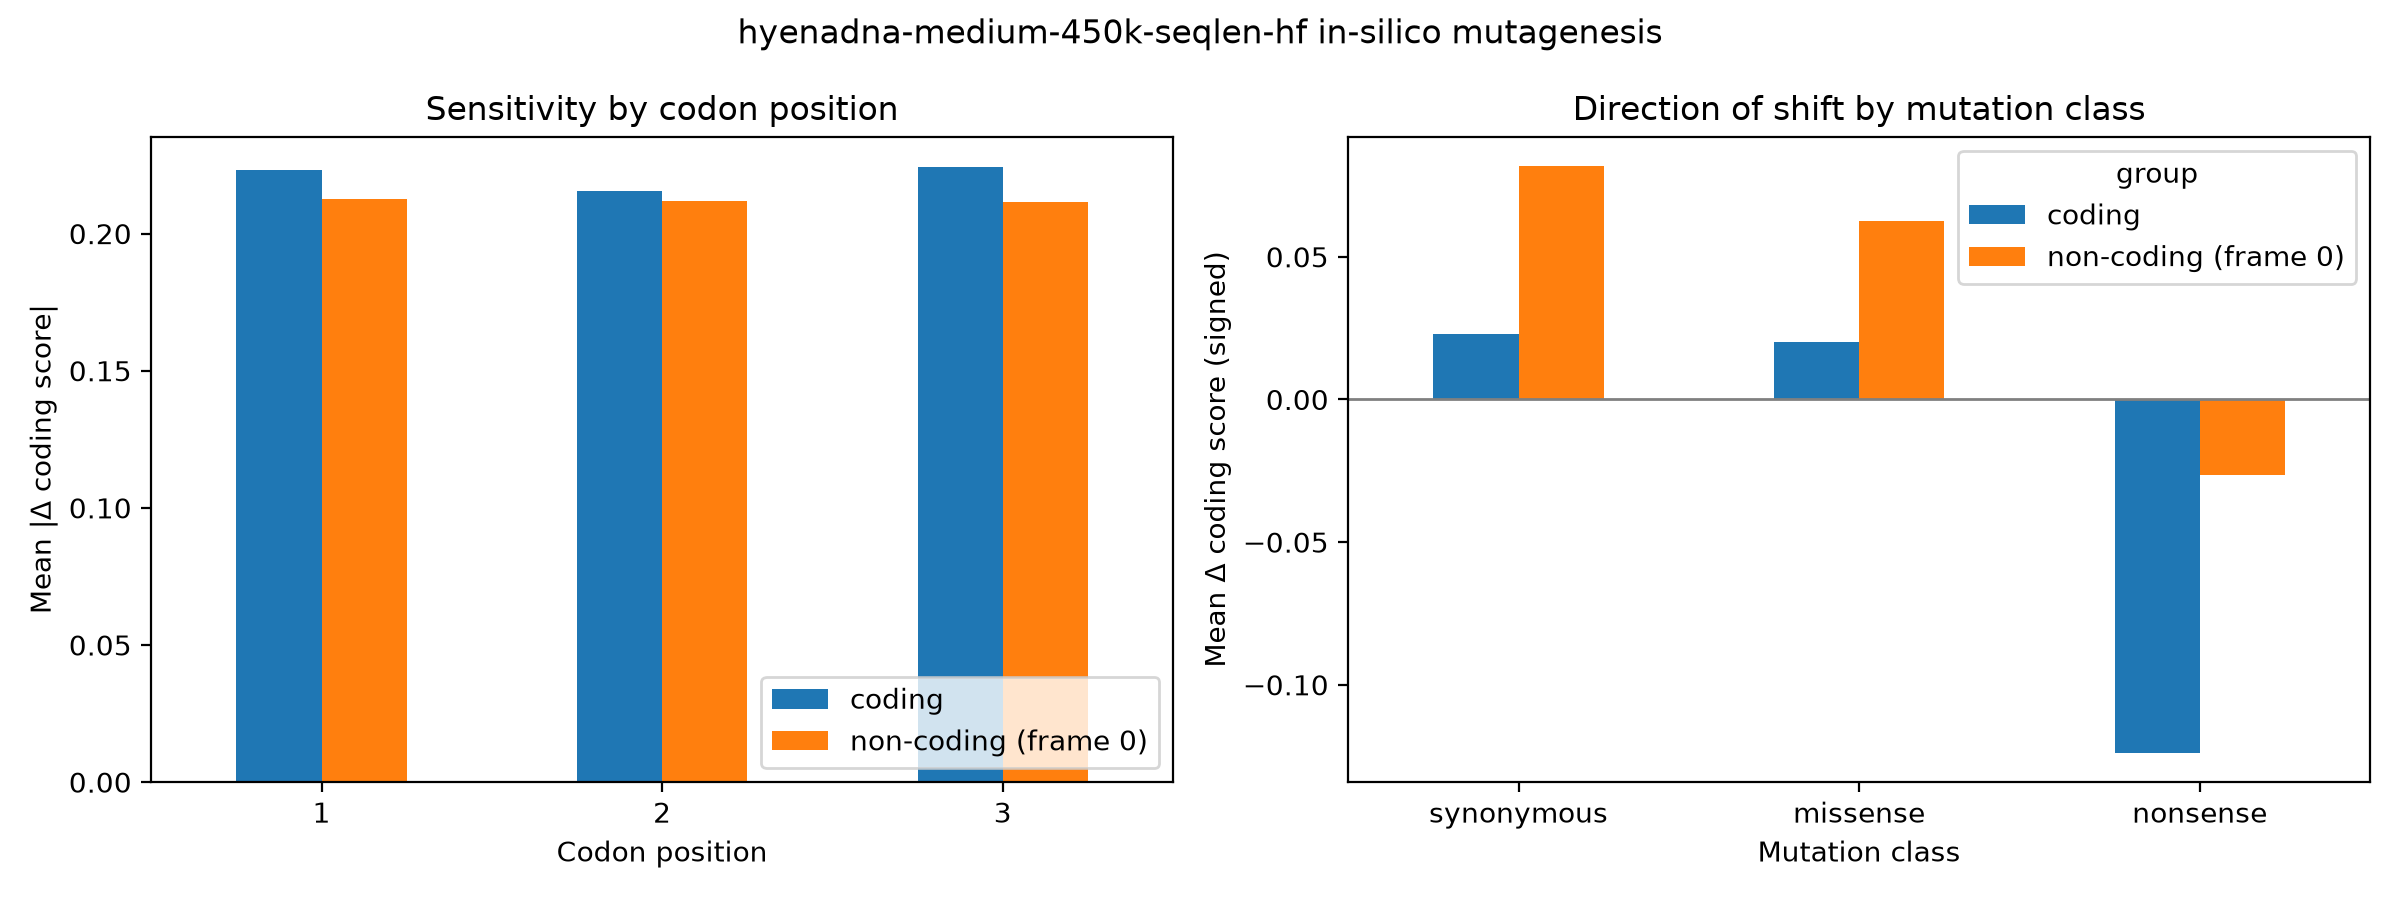

The file beside this chart, header and first rows:
group, codon_pos, mean_abs_delta, n
coding, 1, 0.2233, 59400
coding, 2, 0.2154, 59400
coding, 3, 0.2241, 59400
non-coding (frame 0), 1, 0.2127, 59400
non-coding (frame 0), 2, 0.212, 59400
non-coding (frame 0), 3, 0.2115, 59400
